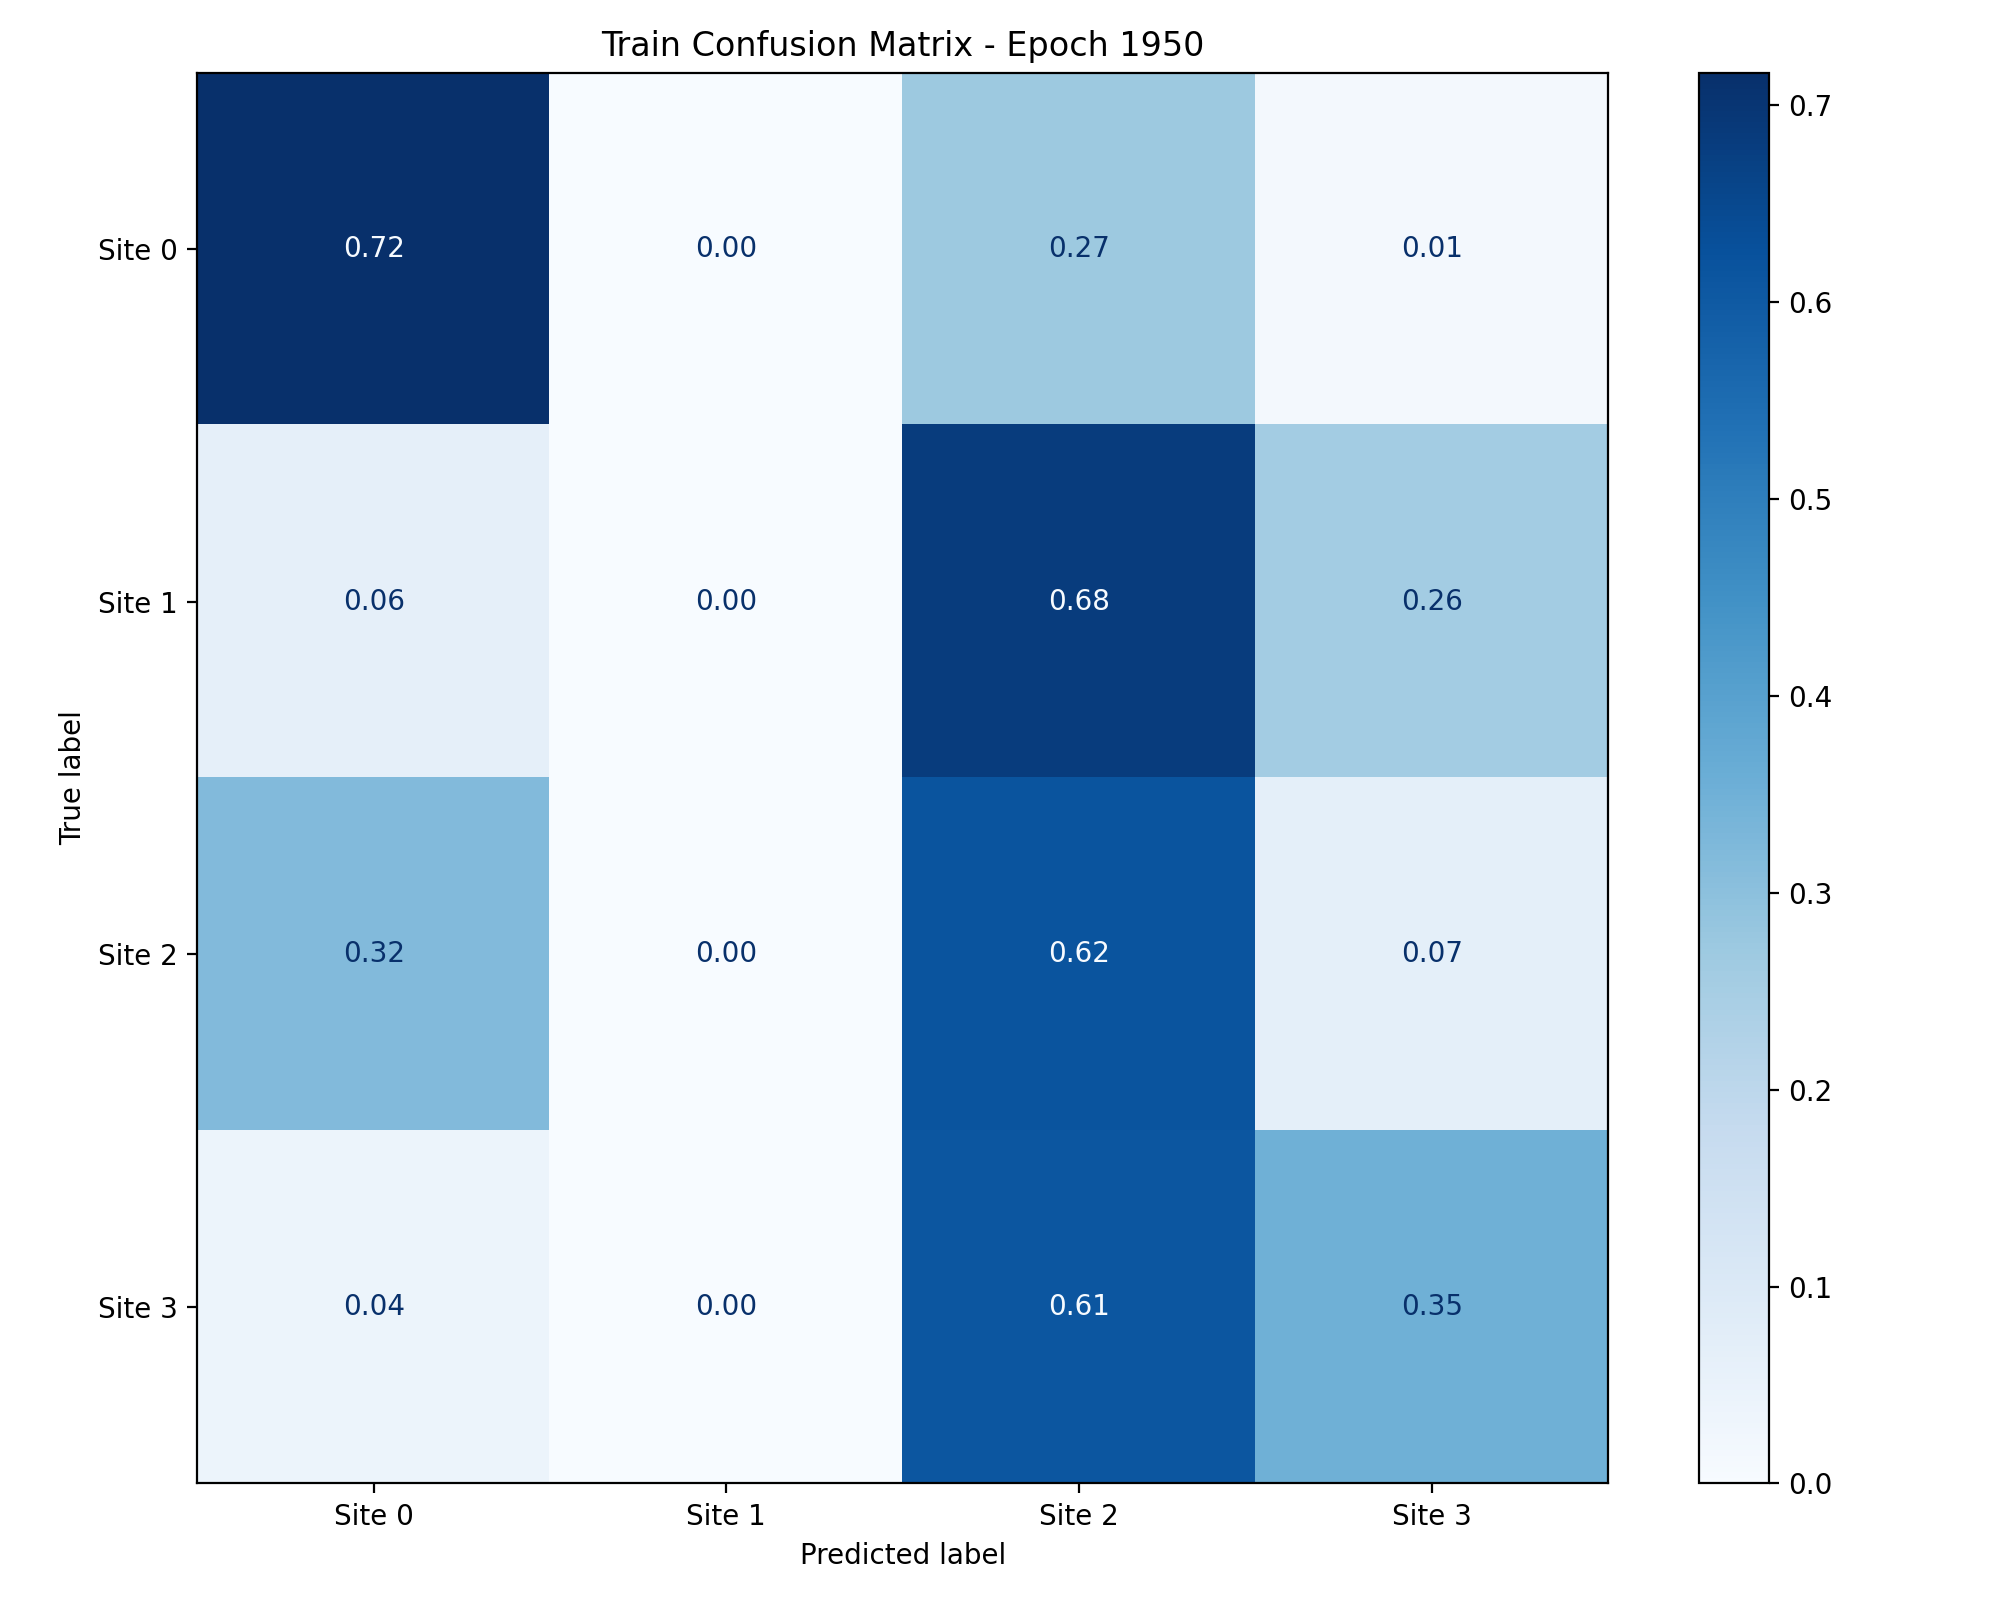

The data file committed next to this chart (first rows):
, Site 0, Site 1, Site 2, Site 3
Site 0, 0.7166, 0.0, 0.2713, 0.01215
Site 1, 0.06383, 0.0, 0.6809, 0.2553
Site 2, 0.3177, 0.0, 0.6171, 0.06517
Site 3, 0.03704, 0.0, 0.6111, 0.3519
